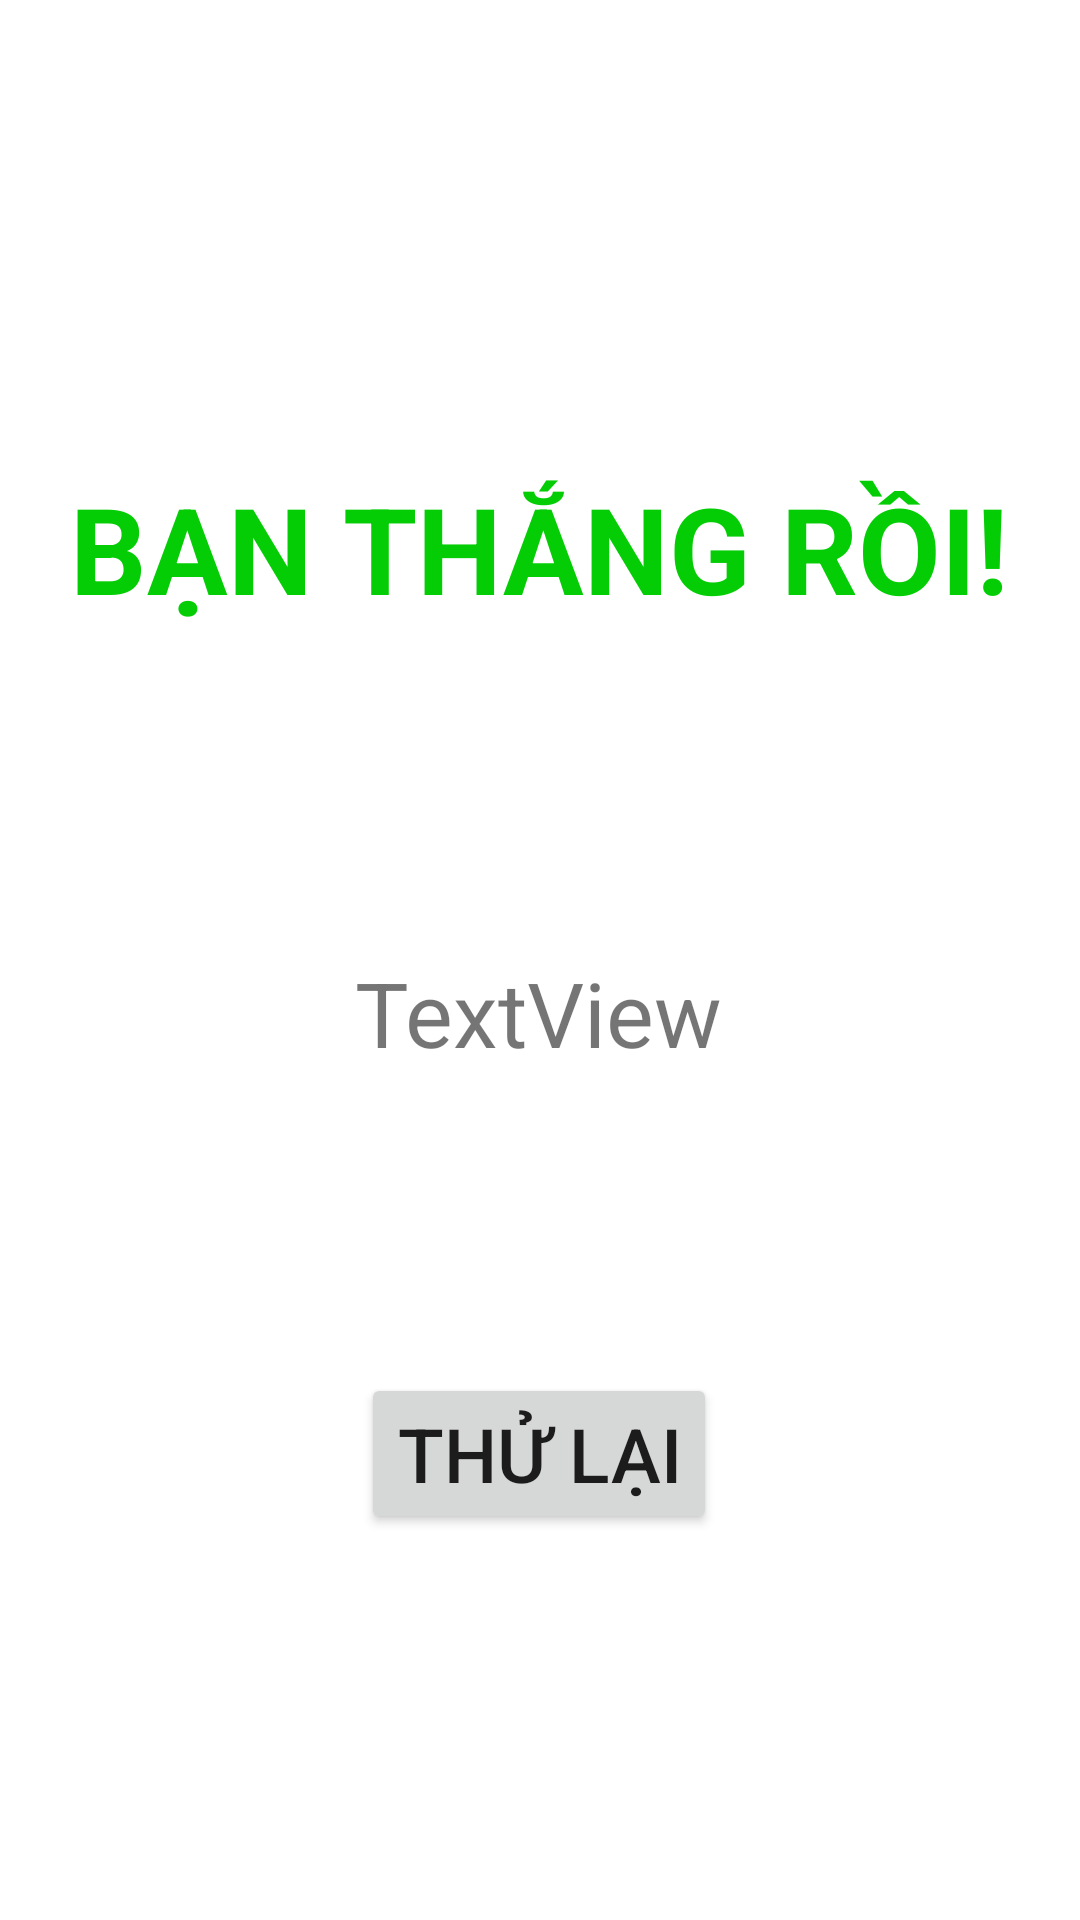

Write the Android layout XML for this screen, with the resource values it uses.
<!-- AndroidManifest.xml: application theme Theme.SelectEmoji -->
<!-- res/layout/activity_result.xml -->
<?xml version="1.0" encoding="utf-8"?>
<androidx.constraintlayout.widget.ConstraintLayout xmlns:android="http://schemas.android.com/apk/res/android"
    xmlns:app="http://schemas.android.com/apk/res-auto"
    xmlns:tools="http://schemas.android.com/tools"
    android:layout_width="match_parent"
    android:layout_height="match_parent"
    tools:context=".Result">

    <TextView
        android:id="@+id/resultText"
        android:layout_width="wrap_content"
        android:layout_height="wrap_content"
        android:layout_marginTop="156dp"
        android:text="@string/result_win"
        android:textColor="#05CD05"
        android:textSize="40sp"
        android:textStyle="bold"
        app:layout_constraintEnd_toEndOf="parent"
        app:layout_constraintHorizontal_bias="0.498"
        app:layout_constraintStart_toStartOf="parent"
        app:layout_constraintTop_toTopOf="parent" />

    <TextView
        android:id="@+id/resultDes"
        android:layout_width="wrap_content"
        android:layout_height="wrap_content"
        android:layout_marginTop="108dp"
        android:text="TextView"
        android:textSize="30sp"
        app:layout_constraintEnd_toEndOf="parent"
        app:layout_constraintHorizontal_bias="0.498"
        app:layout_constraintStart_toStartOf="parent"
        app:layout_constraintTop_toBottomOf="@+id/resultText" />

    <Button
        android:id="@+id/tryBtn"
        android:layout_width="wrap_content"
        android:layout_height="wrap_content"
        android:layout_marginTop="100dp"
        android:text="@string/try_again"
        android:textSize="25sp"
        app:layout_constraintEnd_toEndOf="parent"
        app:layout_constraintHorizontal_bias="0.498"
        app:layout_constraintStart_toStartOf="parent"
        app:layout_constraintTop_toBottomOf="@+id/resultDes" />
</androidx.constraintlayout.widget.ConstraintLayout>
<!-- resources referenced by this layout -->
<resources>
  <string name="result_win">BẠN THẮNG RỒI!</string>
  <string name="try_again">Thử lại</string>
  <style name="Theme.SelectEmoji" parent="Theme.MaterialComponents.DayNight.DarkActionBar">
          
          <item name="colorPrimary">@color/purple_500</item>
          <item name="colorPrimaryVariant">@color/purple_700</item>
          <item name="colorOnPrimary">@color/white</item>
          
          <item name="colorSecondary">@color/teal_200</item>
          <item name="colorSecondaryVariant">@color/teal_700</item>
          <item name="colorOnSecondary">@color/black</item>
          
          <item name="android:statusBarColor" tools:targetApi="l">?attr/colorPrimaryVariant</item>
          
      </style>
  <color name="purple_500">#FF6200EE</color>
  <color name="purple_700">#FF3700B3</color>
  <color name="white">#FFFFFFFF</color>
  <color name="teal_200">#FF03DAC5</color>
  <color name="teal_700">#FF018786</color>
  <color name="black">#FF000000</color>
</resources>
